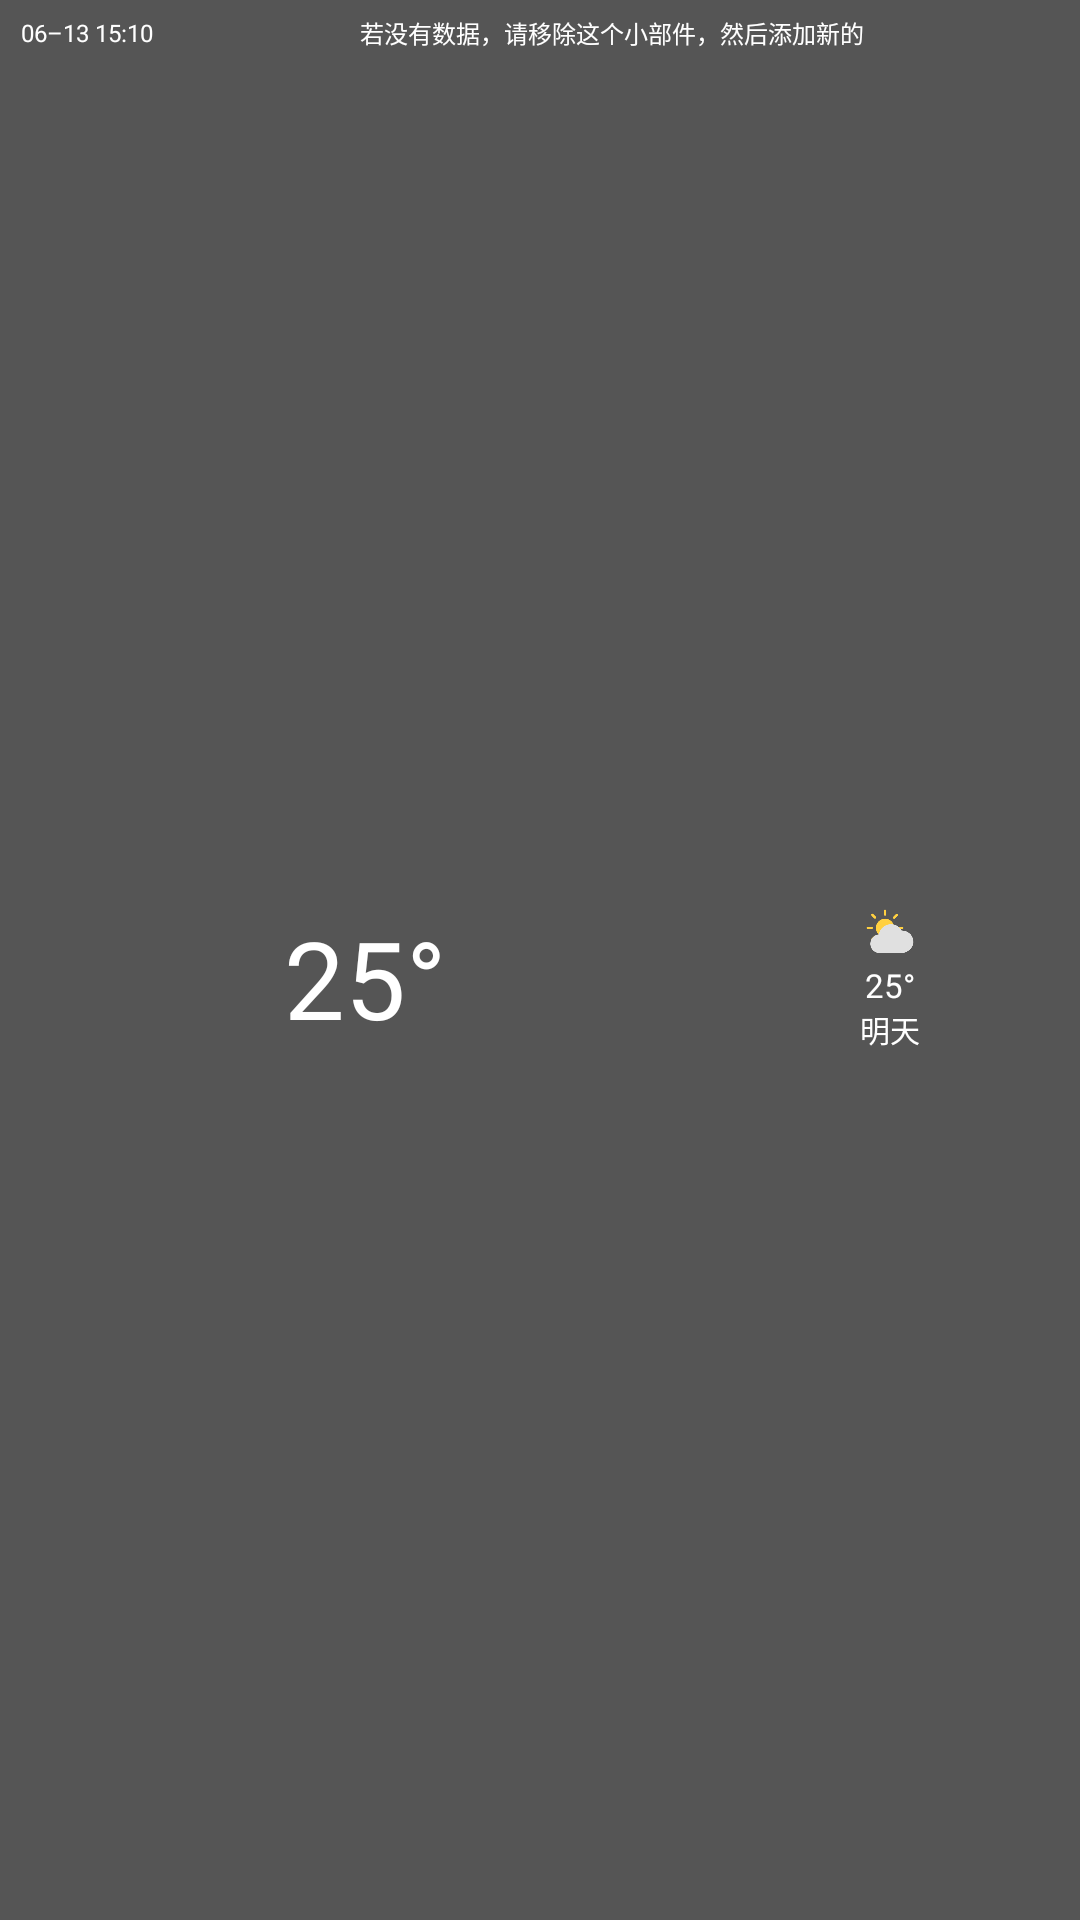

Write the Android layout XML for this screen, with the resource values it uses.
<!-- AndroidManifest.xml: application theme Theme.Weather -->
<!-- res/layout/widget2.xml -->
<LinearLayout xmlns:android="http://schemas.android.com/apk/res/android"
    xmlns:app="http://schemas.android.com/apk/res-auto"
    xmlns:tools="http://schemas.android.com/tools"
    android:id="@+id/widget_rl"
    android:layout_width="match_parent"
    android:layout_height="match_parent"
    android:background="#555555"
    android:orientation="vertical"
    android:padding="5dp">


    <LinearLayout
        android:layout_width="match_parent"
        android:layout_height="wrap_content"
        android:orientation="horizontal">

        <TextView
            android:id="@+id/updateTime"
            android:layout_width="wrap_content"
            android:layout_height="wrap_content"
            android:layout_gravity="center"
            android:gravity="center"
            android:paddingHorizontal="2dp"
            android:text="@string/updateTime"
            android:textColor="@color/white"
            android:textSize="8sp"
            tools:ignore="SmallSp" />

        <TextView
            android:id="@+id/description"
            android:layout_width="match_parent"
            android:layout_height="wrap_content"
            android:gravity="center"
            android:text="@string/tips"
            android:textColor="@color/white"
            android:textSize="8sp"
            tools:ignore="SmallSp" />

    </LinearLayout>

    <LinearLayout
        android:layout_width="match_parent"
        android:layout_height="match_parent"
        android:baselineAligned="false"
        android:orientation="horizontal">

        <LinearLayout
            android:layout_width="0dp"
            android:layout_height="match_parent"
            android:layout_weight="2"
            android:orientation="vertical">

            <TextView
                android:id="@+id/today_tem"
                android:layout_width="match_parent"
                android:layout_height="match_parent"
                android:gravity="center"
                android:text="@string/temp_example"
                android:textColor="@color/white"
                android:textSize="36sp" />
        </LinearLayout>

        <LinearLayout
            android:layout_width="0dp"
            android:layout_height="match_parent"
            android:layout_weight="1"
            android:gravity="center"
            android:orientation="vertical"
            android:paddingVertical="2dp">

            <ImageView
                android:id="@+id/tomorrowImg"
                android:layout_width="match_parent"
                android:layout_height="20dp"
                android:contentDescription="@string/tomorrow"
                android:gravity="center"
                android:paddingHorizontal="2dp"
                app:srcCompat="@drawable/ic_cloud" />

            <TextView
                android:id="@+id/tomorrow"
                android:layout_width="match_parent"
                android:layout_height="wrap_content"
                android:paddingHorizontal="2dp"
                android:gravity="center"
                android:text="@string/temp_example"
                android:textColor="@color/white"
                android:textSize="11sp" />

            <TextView
                android:layout_width="match_parent"
                android:layout_height="wrap_content"
                android:gravity="center"
                android:text="@string/tomorrow"
                android:textColor="@color/white"
                android:textSize="10sp"
                tools:ignore="SmallSp" />

        </LinearLayout>
    </LinearLayout>

</LinearLayout>
<!-- resources referenced by this layout -->
<resources>
  <color name="white">#FFFFFFFF</color>
  <!-- drawable ic_cloud: png bitmap (drawable-nodpi, 7681 bytes) -->
  <string name="temp_example" translatable="false">25°</string>
  <string name="tips">若没有数据，请移除这个小部件，然后添加新的</string>
  <string name="tomorrow">明天</string>
  <string name="updateTime" translatable="false">06–13 15:10</string>
  <style name="Theme.Weather" parent="Theme.MaterialComponents.DayNight.DarkActionBar">
          
          <item name="colorPrimary">@color/purple_500</item>
          <item name="colorPrimaryVariant">@color/purple_700</item>
          <item name="colorOnPrimary">@color/white</item>
          
          <item name="colorSecondary">@color/teal_200</item>
          <item name="colorSecondaryVariant">@color/teal_700</item>
          <item name="colorOnSecondary">@color/black</item>
          
          <item name="android:statusBarColor">?attr/colorPrimaryVariant</item>
          
      </style>
  <color name="purple_500">#FF6200EE</color>
  <color name="purple_700">#FF3700B3</color>
  <color name="teal_200">#FF03DAC5</color>
  <color name="teal_700">#FF018786</color>
  <color name="black">#FF000000</color>
</resources>
